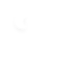
t = 0.00 s
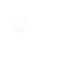
t = 5.00 s
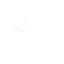
t = 5.75 s
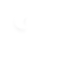
t = 6.50 s
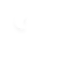
t = 7.25 s
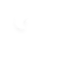
t = 8.38 s

The animated SVG that drew these frames (rendered in a browser with its animation timeline set to each time). Animation: 10 CSS @keyframes rules; frames cover the first 8.38 s, repeats indefinitely.

<?xml version="1.0" encoding="utf-8"?>
<!-- (c) ammap.com | SVG weather icons -->
<svg
    version="1.1"
    xmlns="http://www.w3.org/2000/svg"
    xmlns:xlink="http://www.w3.org/1999/xlink"
    width="64"
    height="64"
    viewbox="0 0 100 100">
    <defs>
        <filter id="blur" width="300%" height="300%">
            <feGaussianBlur in="SourceAlpha" stdDeviation="3"/>
            <feOffset dx="0" dy="4" result="offsetblur"/>
            <feComponentTransfer>
                <feFuncA type="linear" slope="0.05"/>
            </feComponentTransfer>
            <feMerge> 
                <feMergeNode/>
                <feMergeNode in="SourceGraphic"/> 
            </feMerge>
        </filter>
        <style type="text/css"><![CDATA[
/*
** CLOUDS
*/
@keyframes am-weather-cloud-1 {
  0% {
    -webkit-transform: translate(-5px,0px);
       -moz-transform: translate(-5px,0px);
        -ms-transform: translate(-5px,0px);
            transform: translate(-5px,0px);
  }

  50% {
    -webkit-transform: translate(10px,0px);
       -moz-transform: translate(10px,0px);
        -ms-transform: translate(10px,0px);
            transform: translate(10px,0px);
  }

  100% {
    -webkit-transform: translate(-5px,0px);
       -moz-transform: translate(-5px,0px);
        -ms-transform: translate(-5px,0px);
            transform: translate(-5px,0px);
  }
}

.am-weather-cloud-1 {
  -webkit-animation-name: am-weather-cloud-1;
     -moz-animation-name: am-weather-cloud-1;
          animation-name: am-weather-cloud-1;
  -webkit-animation-duration: 7s;
     -moz-animation-duration: 7s;
          animation-duration: 7s;
  -webkit-animation-timing-function: linear;
     -moz-animation-timing-function: linear;
          animation-timing-function: linear;
  -webkit-animation-iteration-count: infinite;
     -moz-animation-iteration-count: infinite;
          animation-iteration-count: infinite;
}

@keyframes am-weather-cloud-2 {
  0% {
    -webkit-transform: translate(0px,0px);
       -moz-transform: translate(0px,0px);
        -ms-transform: translate(0px,0px);
            transform: translate(0px,0px);
  }

  50% {
    -webkit-transform: translate(2px,0px);
       -moz-transform: translate(2px,0px);
        -ms-transform: translate(2px,0px);
            transform: translate(2px,0px);
  }

  100% {
    -webkit-transform: translate(0px,0px);
       -moz-transform: translate(0px,0px);
        -ms-transform: translate(0px,0px);
            transform: translate(0px,0px);
  }
}

.am-weather-cloud-2 {
  -webkit-animation-name: am-weather-cloud-2;
     -moz-animation-name: am-weather-cloud-2;
          animation-name: am-weather-cloud-2;
  -webkit-animation-duration: 3s;
     -moz-animation-duration: 3s;
          animation-duration: 3s;
  -webkit-animation-timing-function: linear;
     -moz-animation-timing-function: linear;
          animation-timing-function: linear;
  -webkit-animation-iteration-count: infinite;
     -moz-animation-iteration-count: infinite;
          animation-iteration-count: infinite;
}

/*
** SUN
*/
@keyframes am-weather-sun {
  0% {
    -webkit-transform: rotate(0deg);
       -moz-transform: rotate(0deg);
        -ms-transform: rotate(0deg);
            transform: rotate(0deg);
  }

  100% {
    -webkit-transform: rotate(360deg);
       -moz-transform: rotate(360deg);
        -ms-transform: rotate(360deg);
            transform: rotate(360deg);
  }
}

.am-weather-sun {
  -webkit-animation-name: am-weather-sun;
     -moz-animation-name: am-weather-sun;
      -ms-animation-name: am-weather-sun;
          animation-name: am-weather-sun;
  -webkit-animation-duration: 9s;
     -moz-animation-duration: 9s;
      -ms-animation-duration: 9s;
          animation-duration: 9s;
  -webkit-animation-timing-function: linear;
     -moz-animation-timing-function: linear;
      -ms-animation-timing-function: linear;
          animation-timing-function: linear;
  -webkit-animation-iteration-count: infinite;
     -moz-animation-iteration-count: infinite;
      -ms-animation-iteration-count: infinite;
          animation-iteration-count: infinite;
}

@keyframes am-weather-sun-shiny {
  0% {
    stroke-dasharray: 3px 10px;
    stroke-dashoffset: 0px;
  }

  50% {
    stroke-dasharray: 0.1px 10px;
    stroke-dashoffset: -1px;
  }

  100% {
    stroke-dasharray: 3px 10px;
    stroke-dashoffset: 0px;
  }
}

.am-weather-sun-shiny line {
  -webkit-animation-name: am-weather-sun-shiny;
     -moz-animation-name: am-weather-sun-shiny;
      -ms-animation-name: am-weather-sun-shiny;
          animation-name: am-weather-sun-shiny;
  -webkit-animation-duration: 2s;
     -moz-animation-duration: 2s;
      -ms-animation-duration: 2s;
          animation-duration: 2s;
  -webkit-animation-timing-function: linear;
     -moz-animation-timing-function: linear;
      -ms-animation-timing-function: linear;
          animation-timing-function: linear;
  -webkit-animation-iteration-count: infinite;
     -moz-animation-iteration-count: infinite;
      -ms-animation-iteration-count: infinite;
          animation-iteration-count: infinite;
}




/*
** MOON
*/
@keyframes am-weather-moon {
  0% {
    -webkit-transform: rotate(0deg);
       -moz-transform: rotate(0deg);
        -ms-transform: rotate(0deg);
            transform: rotate(0deg);
  }

  50% {
    -webkit-transform: rotate(15deg);
       -moz-transform: rotate(15deg);
        -ms-transform: rotate(15deg);
            transform: rotate(15deg);
  }

  100% {
    -webkit-transform: rotate(0deg);
       -moz-transform: rotate(0deg);
        -ms-transform: rotate(0deg);
            transform: rotate(0deg);
  }
}

.am-weather-moon {
  -webkit-animation-name: am-weather-moon;
     -moz-animation-name: am-weather-moon;
      -ms-animation-name: am-weather-moon;
          animation-name: am-weather-moon;
  -webkit-animation-duration: 6s;
     -moz-animation-duration: 6s;
      -ms-animation-duration: 6s;
          animation-duration: 6s;
  -webkit-animation-timing-function: linear;
     -moz-animation-timing-function: linear;
      -ms-animation-timing-function: linear;
          animation-timing-function: linear;
  -webkit-animation-iteration-count: infinite;
     -moz-animation-iteration-count: infinite;
      -ms-animation-iteration-count: infinite;
          animation-iteration-count: infinite;
  -webkit-transform-origin: 12.5px 15.15px 0; /* TODO FF CENTER ISSUE */
     -moz-transform-origin: 12.5px 15.15px 0; /* TODO FF CENTER ISSUE */
      -ms-transform-origin: 12.5px 15.15px 0; /* TODO FF CENTER ISSUE */
          transform-origin: 12.5px 15.15px 0; /* TODO FF CENTER ISSUE */
}

@keyframes am-weather-moon-star-1 {
  0% {
    opacity: 0;
  }

  100% {
    opacity: 1;
  }
}

.am-weather-moon-star-1 {
  -webkit-animation-name: am-weather-moon-star-1;
     -moz-animation-name: am-weather-moon-star-1;
      -ms-animation-name: am-weather-moon-star-1;
          animation-name: am-weather-moon-star-1;
  -webkit-animation-delay: 3s;
     -moz-animation-delay: 3s;
      -ms-animation-delay: 3s;
          animation-delay: 3s;
  -webkit-animation-duration: 5s;
     -moz-animation-duration: 5s;
      -ms-animation-duration: 5s;
          animation-duration: 5s;
  -webkit-animation-timing-function: linear;
     -moz-animation-timing-function: linear;
      -ms-animation-timing-function: linear;
          animation-timing-function: linear;
  -webkit-animation-iteration-count: 1;
     -moz-animation-iteration-count: 1;
      -ms-animation-iteration-count: 1;
          animation-iteration-count: 1;
}

@keyframes am-weather-moon-star-2 {
  0% {
    opacity: 0;
  }

  100% {
    opacity: 1;
  }
}

.am-weather-moon-star-2 {
  -webkit-animation-name: am-weather-moon-star-2;
     -moz-animation-name: am-weather-moon-star-2;
      -ms-animation-name: am-weather-moon-star-2;
          animation-name: am-weather-moon-star-2;
  -webkit-animation-delay: 5s;
     -moz-animation-delay: 5s;
      -ms-animation-delay: 5s;
          animation-delay: 5s;
  -webkit-animation-duration: 4s;
     -moz-animation-duration: 4s;
      -ms-animation-duration: 4s;
          animation-duration: 4s;
  -webkit-animation-timing-function: linear;
     -moz-animation-timing-function: linear;
      -ms-animation-timing-function: linear;
          animation-timing-function: linear;
  -webkit-animation-iteration-count: 1;
     -moz-animation-iteration-count: 1;
      -ms-animation-iteration-count: 1;
          animation-iteration-count: 1;
}

/*
** RAIN
*/
@keyframes am-weather-rain {
  0% {
    stroke-dashoffset: 0;
  }

  100% {
    stroke-dashoffset: -100;
  }
}

.am-weather-rain-1 {
  -webkit-animation-name: am-weather-rain;
     -moz-animation-name: am-weather-rain;
      -ms-animation-name: am-weather-rain;
          animation-name: am-weather-rain;
  -webkit-animation-duration: 8s;
     -moz-animation-duration: 8s;
      -ms-animation-duration: 8s;
          animation-duration: 8s;
  -webkit-animation-timing-function: linear;
     -moz-animation-timing-function: linear;
      -ms-animation-timing-function: linear;
          animation-timing-function: linear;
  -webkit-animation-iteration-count: infinite;
     -moz-animation-iteration-count: infinite;
      -ms-animation-iteration-count: infinite;
          animation-iteration-count: infinite;
}

.am-weather-rain-2 {
  -webkit-animation-name: am-weather-rain;
     -moz-animation-name: am-weather-rain;
      -ms-animation-name: am-weather-rain;
          animation-name: am-weather-rain;
  -webkit-animation-delay: 0.25s;
     -moz-animation-delay: 0.25s;
      -ms-animation-delay: 0.25s;
          animation-delay: 0.25s;
  -webkit-animation-duration: 8s;
     -moz-animation-duration: 8s;
      -ms-animation-duration: 8s;
          animation-duration: 8s;
  -webkit-animation-timing-function: linear;
     -moz-animation-timing-function: linear;
      -ms-animation-timing-function: linear;
          animation-timing-function: linear;
  -webkit-animation-iteration-count: infinite;
     -moz-animation-iteration-count: infinite;
      -ms-animation-iteration-count: infinite;
          animation-iteration-count: infinite;
}


/*
** SNOW
*/
@keyframes am-weather-snow {
  0% {
    -webkit-transform: translateX(0) translateY(0);
       -moz-transform: translateX(0) translateY(0);
        -ms-transform: translateX(0) translateY(0);
            transform: translateX(0) translateY(0);
  }

  33.33% {
    -webkit-transform: translateX(-1.2px) translateY(2px);
       -moz-transform: translateX(-1.2px) translateY(2px);
        -ms-transform: translateX(-1.2px) translateY(2px);
            transform: translateX(-1.2px) translateY(2px);
  }

  66.66% {
    -webkit-transform: translateX(1.4px) translateY(4px);
       -moz-transform: translateX(1.4px) translateY(4px);
        -ms-transform: translateX(1.4px) translateY(4px);
            transform: translateX(1.4px) translateY(4px);
    opacity: 1;
  }

  100% {
    -webkit-transform: translateX(-1.6px) translateY(6px);
       -moz-transform: translateX(-1.6px) translateY(6px);
        -ms-transform: translateX(-1.6px) translateY(6px);
            transform: translateX(-1.6px) translateY(6px);
    opacity: 0;
  }
}

@keyframes am-weather-snow-reverse {
  0% {
    -webkit-transform: translateX(0) translateY(0);
       -moz-transform: translateX(0) translateY(0);
        -ms-transform: translateX(0) translateY(0);
            transform: translateX(0) translateY(0);
  }

  33.33% {
    -webkit-transform: translateX(1.2px) translateY(2px);
       -moz-transform: translateX(1.2px) translateY(2px);
        -ms-transform: translateX(1.2px) translateY(2px);
            transform: translateX(1.2px) translateY(2px);
  }

  66.66% {
    -webkit-transform: translateX(-1.4px) translateY(4px);
       -moz-transform: translateX(-1.4px) translateY(4px);
        -ms-transform: translateX(-1.4px) translateY(4px);
            transform: translateX(-1.4px) translateY(4px);
    opacity: 1;
  }

  100% {
    -webkit-transform: translateX(1.6px) translateY(6px);
       -moz-transform: translateX(1.6px) translateY(6px);
        -ms-transform: translateX(1.6px) translateY(6px);
            transform: translateX(1.6px) translateY(6px);
    opacity: 0;
  }
}

.am-weather-snow-1 {
  -webkit-animation-name: am-weather-snow;
     -moz-animation-name: am-weather-snow;
      -ms-animation-name: am-weather-snow;
          animation-name: am-weather-snow;
  -webkit-animation-duration: 2s;
     -moz-animation-duration: 2s;
      -ms-animation-duration: 2s;
          animation-duration: 2s;
  -webkit-animation-timing-function: linear;
     -moz-animation-timing-function: linear;
      -ms-animation-timing-function: linear;
          animation-timing-function: linear;
  -webkit-animation-iteration-count: infinite;
     -moz-animation-iteration-count: infinite;
      -ms-animation-iteration-count: infinite;
          animation-iteration-count: infinite;
}

.am-weather-snow-2 {
  -webkit-animation-name: am-weather-snow;
     -moz-animation-name: am-weather-snow;
      -ms-animation-name: am-weather-snow;
          animation-name: am-weather-snow;
  -webkit-animation-delay: 1.2s;
     -moz-animation-delay: 1.2s;
      -ms-animation-delay: 1.2s;
          animation-delay: 1.2s;
  -webkit-animation-duration: 2s;
     -moz-animation-duration: 2s;
      -ms-animation-duration: 2s;
          animation-duration: 2s;
  -webkit-animation-timing-function: linear;
     -moz-animation-timing-function: linear;
      -ms-animation-timing-function: linear;
          animation-timing-function: linear;
  -webkit-animation-iteration-count: infinite;
     -moz-animation-iteration-count: infinite;
      -ms-animation-iteration-count: infinite;
          animation-iteration-count: infinite;
}

.am-weather-snow-3 {
  -webkit-animation-name: am-weather-snow-reverse;
     -moz-animation-name: am-weather-snow-reverse;
      -ms-animation-name: am-weather-snow-reverse;
          animation-name: am-weather-snow-reverse;
  -webkit-animation-duration: 2s;
     -moz-animation-duration: 2s;
      -ms-animation-duration: 2s;
          animation-duration: 2s;
  -webkit-animation-timing-function: linear;
     -moz-animation-timing-function: linear;
      -ms-animation-timing-function: linear;
          animation-timing-function: linear;
  -webkit-animation-iteration-count: infinite;
     -moz-animation-iteration-count: infinite;
      -ms-animation-iteration-count: infinite;
          animation-iteration-count: infinite;
}

/*
** EASING
*/
.am-weather-easing-ease-in-out {
  -webkit-animation-timing-function: ease-in-out;
     -moz-animation-timing-function: ease-in-out;
      -ms-animation-timing-function: ease-in-out;
          animation-timing-function: ease-in-out;
}

        ]]></style>
    </defs>
    <g filter="url(#blur)" id="night">
        <g transform="translate(20,20)">
            <g class="am-weather-moon-star-1">
                <polygon fill="white" points="3.3,1.5 4,2.7 5.2,3.3 4,4 3.3,5.2 2.7,4 1.5,3.3 2.7,2.7" stroke="none" stroke-miterlimit="10"/>
            </g>
            <g class="am-weather-moon-star-2">
                <polygon fill="white" points="3.3,1.5 4,2.7 5.2,3.3 4,4 3.3,5.2 2.7,4 1.5,3.3 2.7,2.7" stroke="none" stroke-miterlimit="10" transform="translate(20,10)"/>
            </g>
            <g class="am-weather-moon">
                <path d="M14.5,13.2c0-3.7,2-6.9,5-8.7   c-1.5-0.9-3.2-1.3-5-1.3c-5.5,0-10,4.5-10,10s4.5,10,10,10c1.8,0,3.5-0.5,5-1.3C16.5,20.2,14.5,16.9,14.5,13.2z" fill="white" stroke="white" stroke-linejoin="round" stroke-width="2"/>
            </g>
        </g>
    </g>
</svg>